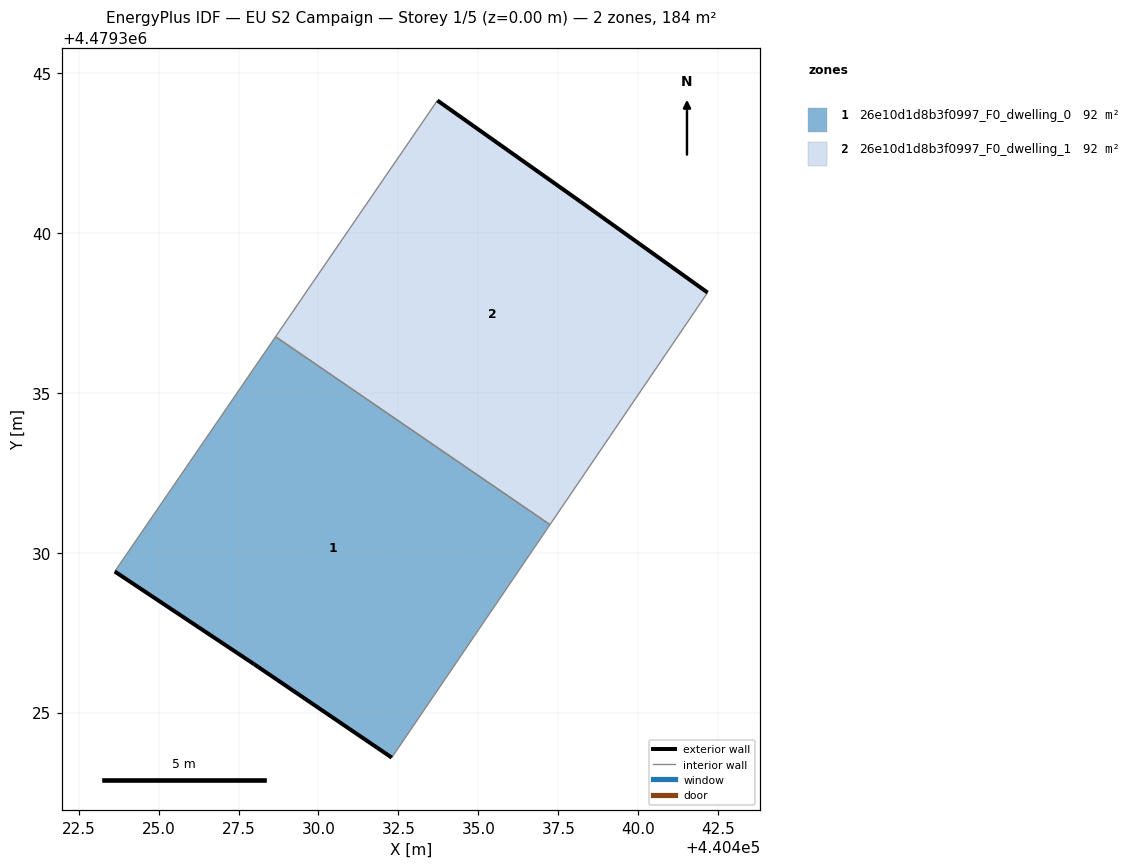
=== STOREY PLAN SPEC (per zone: floor XY polygon, exterior-wall plan segments, windows/doors) ===
zone 1: 26e10d1d8b3f0997_F0_dwelling_0  (92.1 m²)
  floor: (440432.29, 4479323.59) (440437.24, 4479330.88) (440428.66, 4479336.75) (440423.63, 4479329.41) (440427.99, 4479326.51)
  exterior wall: (440432.29, 4479323.59) – (440427.99, 4479326.51)  [5.2 m]
  exterior wall: (440427.99, 4479326.51) – (440423.63, 4479329.41)  [5.2 m]
  interior walls: 3
zone 2: 26e10d1d8b3f0997_F0_dwelling_1  (92.1 m²)
  floor: (440437.24, 4479330.88) (440442.17, 4479338.13) (440438.20, 4479340.97) (440433.72, 4479344.14) (440428.66, 4479336.75)
  exterior wall: (440433.72, 4479344.14) – (440438.20, 4479340.97)  [5.5 m]
  exterior wall: (440438.20, 4479340.97) – (440442.17, 4479338.13)  [4.9 m]
  interior walls: 3

=== DERIVED (storey summary) ===
Building: EU S2 Campaign
Storey: 1 of 5  (floor level z = 0.00 m)
Storey gross floor area: 184.1 m²
Zones on this storey: 2
  - 26e10d1d8b3f0997_F0_dwelling_0: floor 92.1 m²; exterior wall 10.4 m (31.3 m²); WWR 0.0%
  - 26e10d1d8b3f0997_F0_dwelling_1: floor 92.1 m²; exterior wall 10.4 m (31.1 m²); WWR 0.0%
Zone adjacency (shared interzone walls):
  - 26e10d1d8b3f0997_F0_dwelling_0 ↔ 26e10d1d8b3f0997_F0_dwelling_1